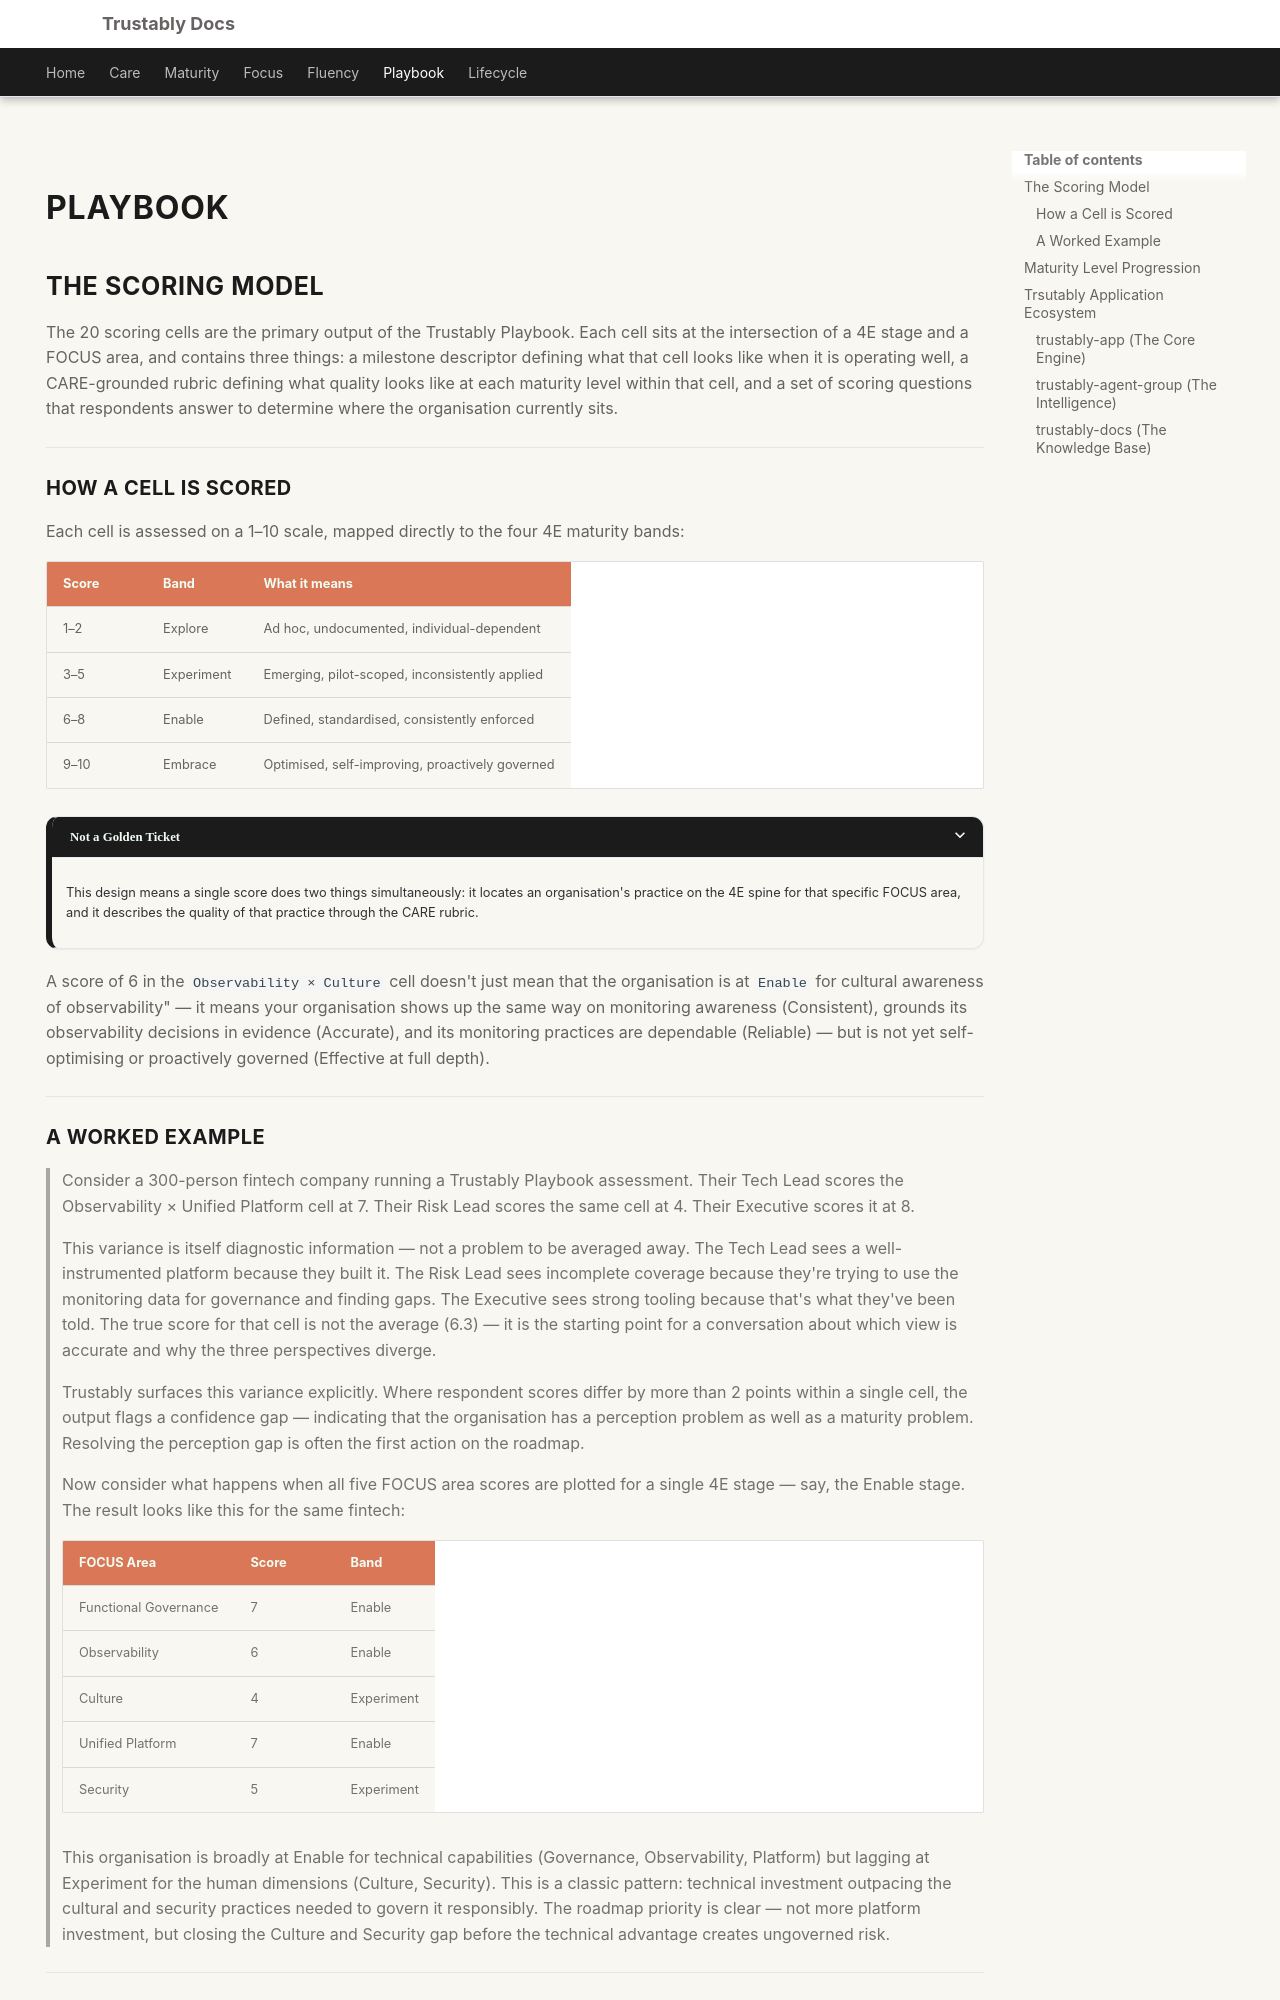

repository: ayanguha/trustably-docs · page: playbook.html · generator: mkdocs

---
hide:
  - navigation
---

## The Scoring Model

The 20 scoring cells are the primary output of the Trustably Playbook. Each cell sits at the intersection of a 4E stage and a FOCUS area, and contains three things: a milestone descriptor defining what that cell looks like when it is operating well, a CARE-grounded rubric defining what quality looks like at each maturity level within that cell, and a set of scoring questions that respondents answer to determine where the organisation currently sits.

---

### How a Cell is Scored

Each cell is assessed on a 1–10 scale, mapped directly to the four 4E maturity bands:

| Score | Band | What it means |
|---|---|---|
| 1–2 | Explore | Ad hoc, undocumented, individual-dependent |
| 3–5 | Experiment | Emerging, pilot-scoped, inconsistently applied |
| 6–8 | Enable | Defined, standardised, consistently enforced |
| 9–10 | Embrace | Optimised, self-improving, proactively governed |

???+ trustably "Not a Golden Ticket"
    This design means a single score does two things simultaneously: it locates an organisation's practice on the 4E spine for that specific FOCUS area, and it describes the quality of that practice through the CARE rubric. 

A score of 6 in the `Observability × Culture` cell doesn't just mean that the organisation is at ``Enable`` for cultural awareness of observability" — it means your organisation shows up the same way on monitoring awareness (Consistent), grounds its observability decisions in evidence (Accurate), and its monitoring practices are dependable (Reliable) — but is not yet self-optimising or proactively governed (Effective at full depth).

---

### A Worked Example

> Consider a 300-person fintech company running a Trustably Playbook assessment. Their Tech Lead scores the Observability × Unified Platform cell at 7. Their Risk Lead scores the same cell at 4. Their Executive scores it at 8.
>
> This variance is itself diagnostic information — not a problem to be averaged away. The Tech Lead sees a well-instrumented platform because they built it. The Risk Lead sees incomplete coverage because they're trying to use the monitoring data for governance and finding gaps. The Executive sees strong tooling because that's what they've been told. The true score for that cell is not the average (6.3) — it is the starting point for a conversation about which view is accurate and why the three perspectives diverge.
> 
>Trustably surfaces this variance explicitly. Where respondent scores differ by more than 2 points within a single cell, the output flags a confidence gap — indicating that the organisation has a perception problem as well as a maturity problem. Resolving the perception gap is often the first action on the roadmap.

>Now consider what happens when all five FOCUS area scores are plotted for a single 4E stage — say, the Enable stage. The result looks like this for the same fintech:
>
>| FOCUS Area | Score | Band |
|---|---|---|
| Functional Governance | 7 | Enable |
| Observability | 6 | Enable |
| Culture | 4 | Experiment |
| Unified Platform | 7 | Enable |
| Security | 5 | Experiment |

> This organisation is broadly at Enable for technical capabilities (Governance, Observability, Platform) but lagging at Experiment for the human dimensions (Culture, Security). This is a classic pattern: technical investment outpacing the cultural and security practices needed to govern it responsibly. The roadmap priority is clear — not more platform investment, but closing the Culture and Security gap before the technical advantage creates ungoverned risk.

---
